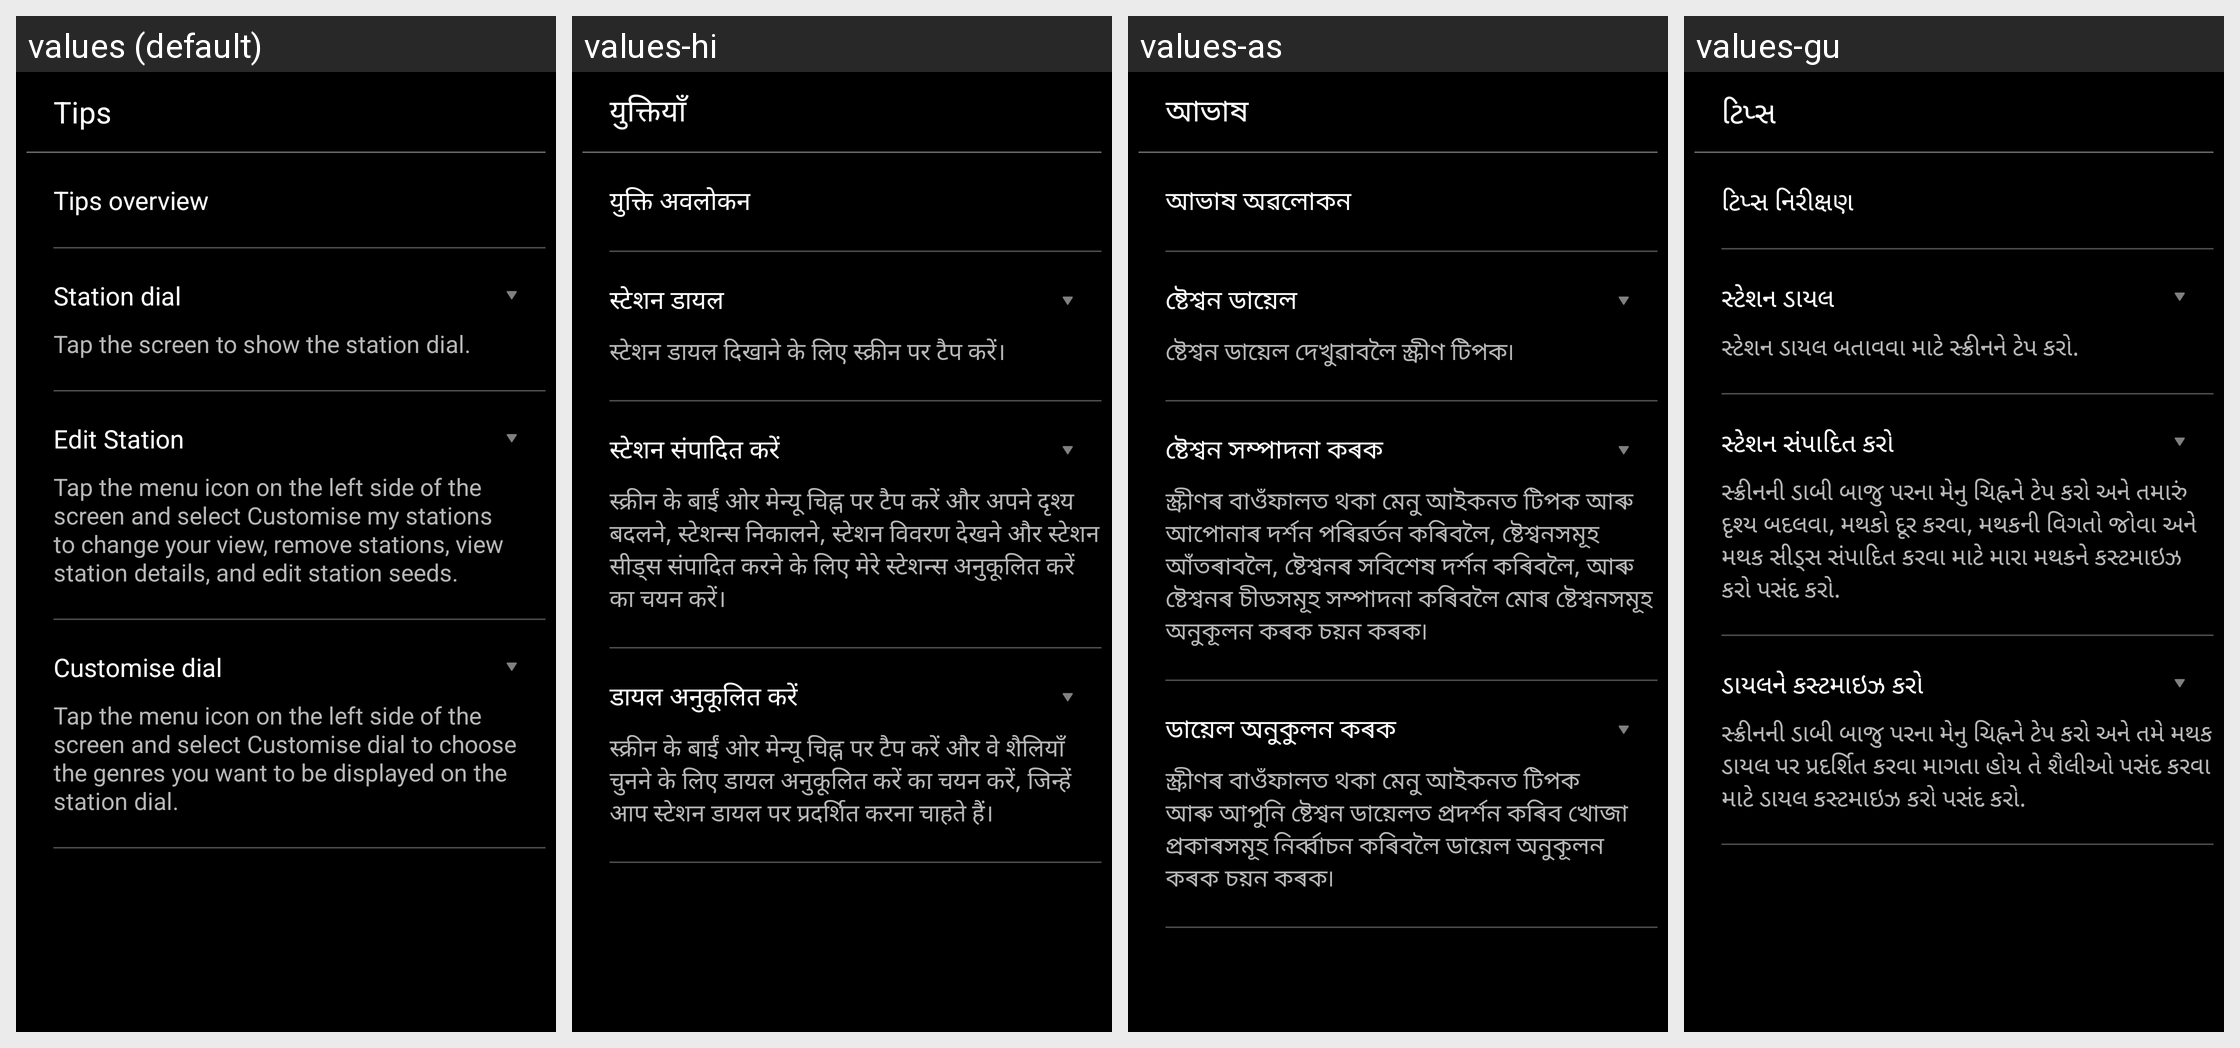

Strings drawn on this Android screen and how each of the app's shown locales translates them:
Android screen res/layout/mr_fragment_tips_page.xml rendered under 4 locales, left to right: values (default), values-hi, values-as, values-gu. Device: Nexus 5 (rendered at 1080×1920; each locale shown at half size, 540×960, under a caption strip naming it); theme mr_AppTheme.
Other locales in the repository, not shown: values-bn, values-de, values-en-rUS, values-es-rES, values-es-rUS, values-fr, values-in, values-it, values-kn, values-ko, values-ml, values-mr, values-ms, values-ne, values-or, values-pa, values-ta, values-te, values-th, values-tr, values-zh-rCN.
Strings drawn on this screen, with the default value and each locale's value (text and hints the layout hard-codes, and strings that could not be matched under every locale, appear in the picture but are not listed):

mr_help_tips
  values: Tips
  values-hi: युक्तियाँ
  values-as: আভাষ
  values-gu: ટિપ્સ

mr_tips_overview
  values: Tips overview
  values-hi: युक्ति अवलोकन
  values-as: আভাষ অৱলোকন
  values-gu: ટિપ્સ નિરીક્ષણ

mr_tips_page_station_dial
  values: Station dial
  values-hi: स्टेशन डायल
  values-as: ষ্টেশ্বন ডায়েল
  values-gu: સ્ટેશન ડાયલ

mr_tips_page_station_dial_tip
  values: Tap the screen to show the station dial.
  values-hi: स्टेशन डायल दिखाने के लिए स्क्रीन पर टैप करें।
  values-as: ষ্টেশ্বন ডায়েল দেখুৱাবলৈ স্ক্ৰীণ টিপক৷
  values-gu: સ્ટેશન ડાયલ બતાવવા માટે સ્ક્રીનને ટેપ કરો.

mr_edit_station_menu_item
  values: Edit Station
  values-hi: स्टेशन संपादित करें
  values-as: ষ্টেশ্বন সম্পাদনা কৰক
  values-gu: સ્ટેશન સંપાદિત કરો

mr_tips_page_customize_my_stations_tip
  values: Tap the menu icon on the left side of the screen and select Customise my stations to change your view, remove stations, view station details, and edit station seeds.
  values-hi: स्क्रीन के बाईं ओर मेन्यू चिह्न पर टैप करें और अपने दृश्य बदलने, स्टेशन्स निकालने, स्टेशन विवरण देखने और स्टेशन सीड्स संपादित करने के लिए मेरे स्टेशन्स अनुकूलित करें का चयन करें।
  values-as: স্ক্ৰীণৰ বাওঁফালত থকা মেনু আইকনত টিপক আৰু আপোনাৰ দৰ্শন পৰিৱৰ্তন কৰিবলৈ, ষ্টেশ্বনসমূহ আঁতৰাবলৈ, ষ্টেশ্বনৰ সবিশেষ দৰ্শন কৰিবলৈ, আৰু ষ্টেশ্বনৰ চীডসমূহ সম্পাদনা কৰিবলৈ মোৰ ষ্টেশ্বনসমূহ অনুকূলন কৰক চয়ন কৰক৷
  values-gu: સ્ક્રીનની ડાબી બાજુ પરના મેનુ ચિહ્નને ટેપ કરો અને તમારું દૃશ્ય બદલવા, મથકો દૂર કરવા, મથકની વિગતો જોવા અને મથક સીડ્સ સંપાદિત કરવા માટે મારા મથકને કસ્ટમાઇઝ કરો પસંદ કરો.

mr_customize_dial_menu_item
  values: Customise dial
  values-hi: डायल अनुकूलित करें
  values-as: ডায়েল অনুকুলন কৰক
  values-gu: ડાયલને કસ્ટમાઇઝ કરો

mr_tips_page_customize_dial_tip
  values: Tap the menu icon on the left side of the screen and select Customise dial to choose the genres you want to be displayed on the station dial.
  values-hi: स्क्रीन के बाईं ओर मेन्यू चिह्न पर टैप करें और वे शैलियाँ चुनने के लिए डायल अनुकूलित करें का चयन करें, जिन्हें आप स्टेशन डायल पर प्रदर्शित करना चाहते हैं।
  values-as: স্ক্ৰীণৰ বাওঁফালত থকা মেনু আইকনত টিপক আৰু আপুনি ষ্টেশ্বন ডায়েলত প্ৰদৰ্শন কৰিব খোজা প্ৰকাৰসমূহ নিৰ্ব্বাচন কৰিবলৈ ডায়েল অনুকূলন কৰক চয়ন কৰক৷
  values-gu: સ્ક્રીનની ડાબી બાજુ પરના મેનુ ચિહ્નને ટેપ કરો અને તમે મથક ડાયલ પર પ્રદર્શિત કરવા માગતા હોય તે શૈલીઓ પસંદ કરવા માટે ડાયલ કસ્ટમાઇઝ કરો પસંદ કરો.
